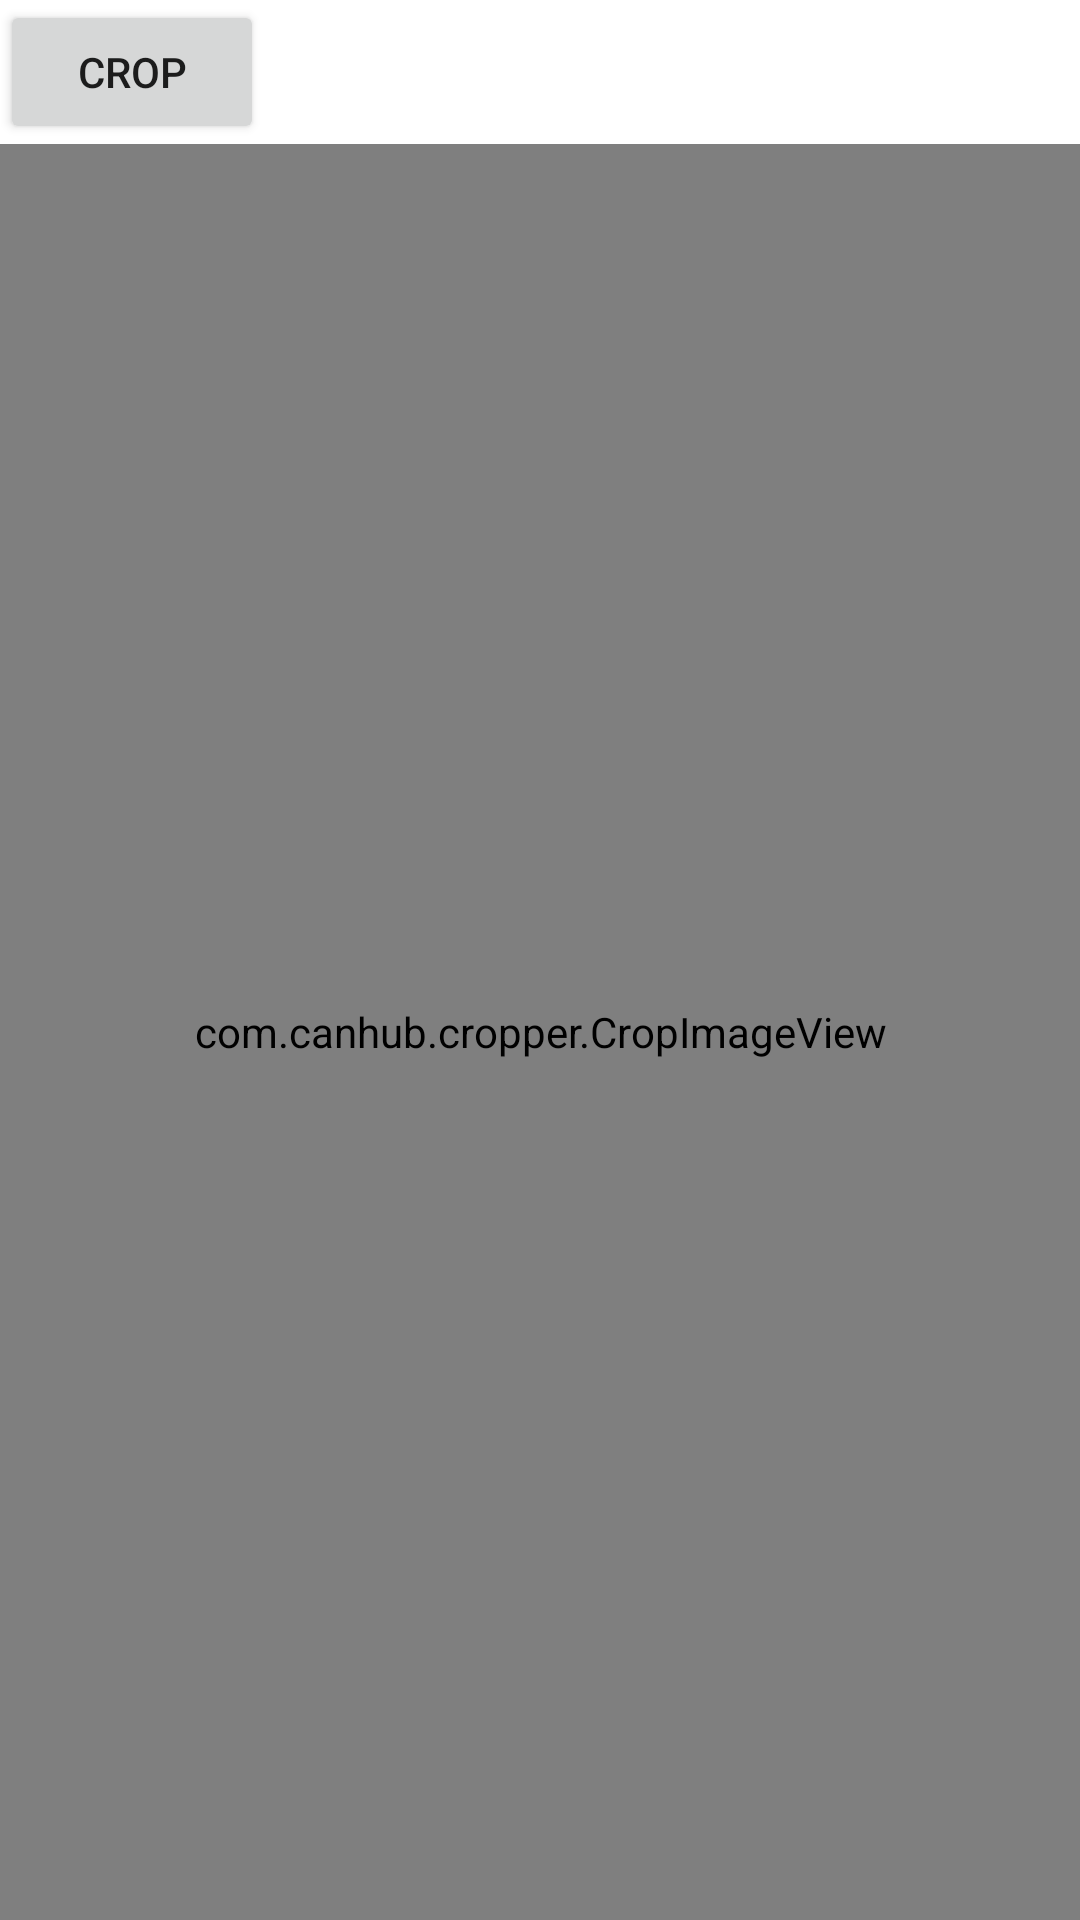

Write the Android layout XML for this screen, with the resource values it uses.
<!-- AndroidManifest.xml: application theme Theme.AndroidPermission_R_11 -->
<!-- res/layout/activity_camera.xml -->
<?xml version="1.0" encoding="utf-8"?>
<LinearLayout xmlns:android="http://schemas.android.com/apk/res/android"
    android:layout_width="match_parent"
    android:layout_height="match_parent"
    android:orientation="vertical">

    <Button
        android:layout_width="wrap_content"
        android:layout_height="wrap_content"
        android:onClick="btnCrop"
        android:text="CROP" />

    <com.canhub.cropper.CropImageView
        android:id="@+id/cropImageView"
        android:layout_width="match_parent"
        android:layout_height="match_parent" />

</LinearLayout>
<!-- resources referenced by this layout -->
<resources>
  <style name="Theme.AndroidPermission_R_11" parent="Theme.MaterialComponents.DayNight.DarkActionBar">
          
          <item name="colorPrimary">@color/purple_500</item>
          <item name="colorPrimaryVariant">@color/purple_700</item>
          <item name="colorOnPrimary">@color/white</item>
          
          <item name="colorSecondary">@color/teal_200</item>
          <item name="colorSecondaryVariant">@color/teal_700</item>
          <item name="colorOnSecondary">@color/black</item>
          
          <item name="android:statusBarColor" tools:targetApi="l">?attr/colorPrimaryVariant</item>
          
      </style>
  <!-- not gathered from this repository: default colours our renderer supplied (Android Studio template values) -->
  <color name="purple_500">#FF6200EE</color>
  <color name="purple_700">#FF3700B3</color>
  <color name="teal_200">#FF03DAC5</color>
  <color name="teal_700">#FF018786</color>
  <color name="black">#FF000000</color>
  <color name="white">#FFFFFFFF</color>
</resources>
